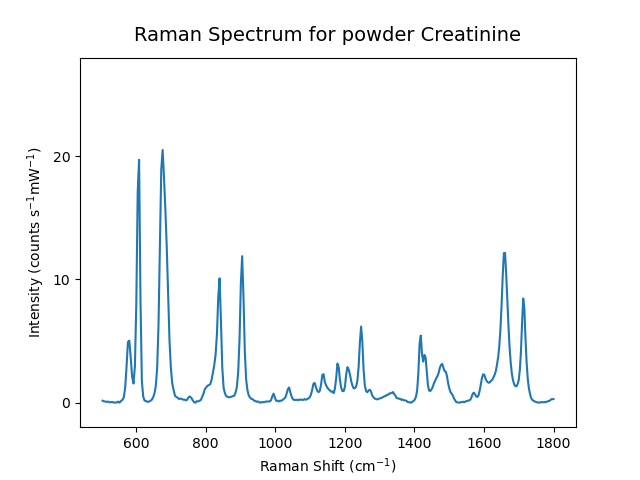

Values plotted in this chart, from the file beside it:
wave, intst
503.9, 0.1525
508, 0.09433
512, 0.08372
516.1, 0.05524
520.2, 0.07873
524.2, 0.01706
528.3, 0.03149
532.4, 0.04963
536.4, -0.002788
540.5, -0.001328
544.5, 0.008296
548.6, 0.07878
552.6, -0.007645
556.6, 0.1179
560.7, 0.2103
564.7, 0.4062
568.7, 1.151
572.8, 2.866
576.8, 4.916
580.8, 5.024
584.8, 3.653
588.9, 2.102
592.9, 1.55
596.9, 2.949
600.9, 8.062
604.9, 17.14
608.9, 19.7
612.9, 8.286
616.9, 1.695
620.9, 0.4546
624.9, 0.1468
628.9, 0.1246
632.9, 0.06172
636.8, 0.06981
640.8, 0.1343
644.8, 0.2069
648.8, 0.3956
652.8, 0.7112
656.7, 1.304
660.7, 2.729
664.7, 6.257
668.6, 12.5
672.6, 18.92
676.5, 20.51
680.5, 18.25
684.4, 15.63
688.4, 12.6
692.3, 8.716
696.3, 5.045
700.2, 2.808
704.1, 1.555
708.1, 1.026
712, 0.5512
715.9, 0.4573
719.9, 0.3854
723.8, 0.2861
727.7, 0.3262
731.6, 0.2924
735.5, 0.2331
739.4, 0.2471
... 300 more rows
